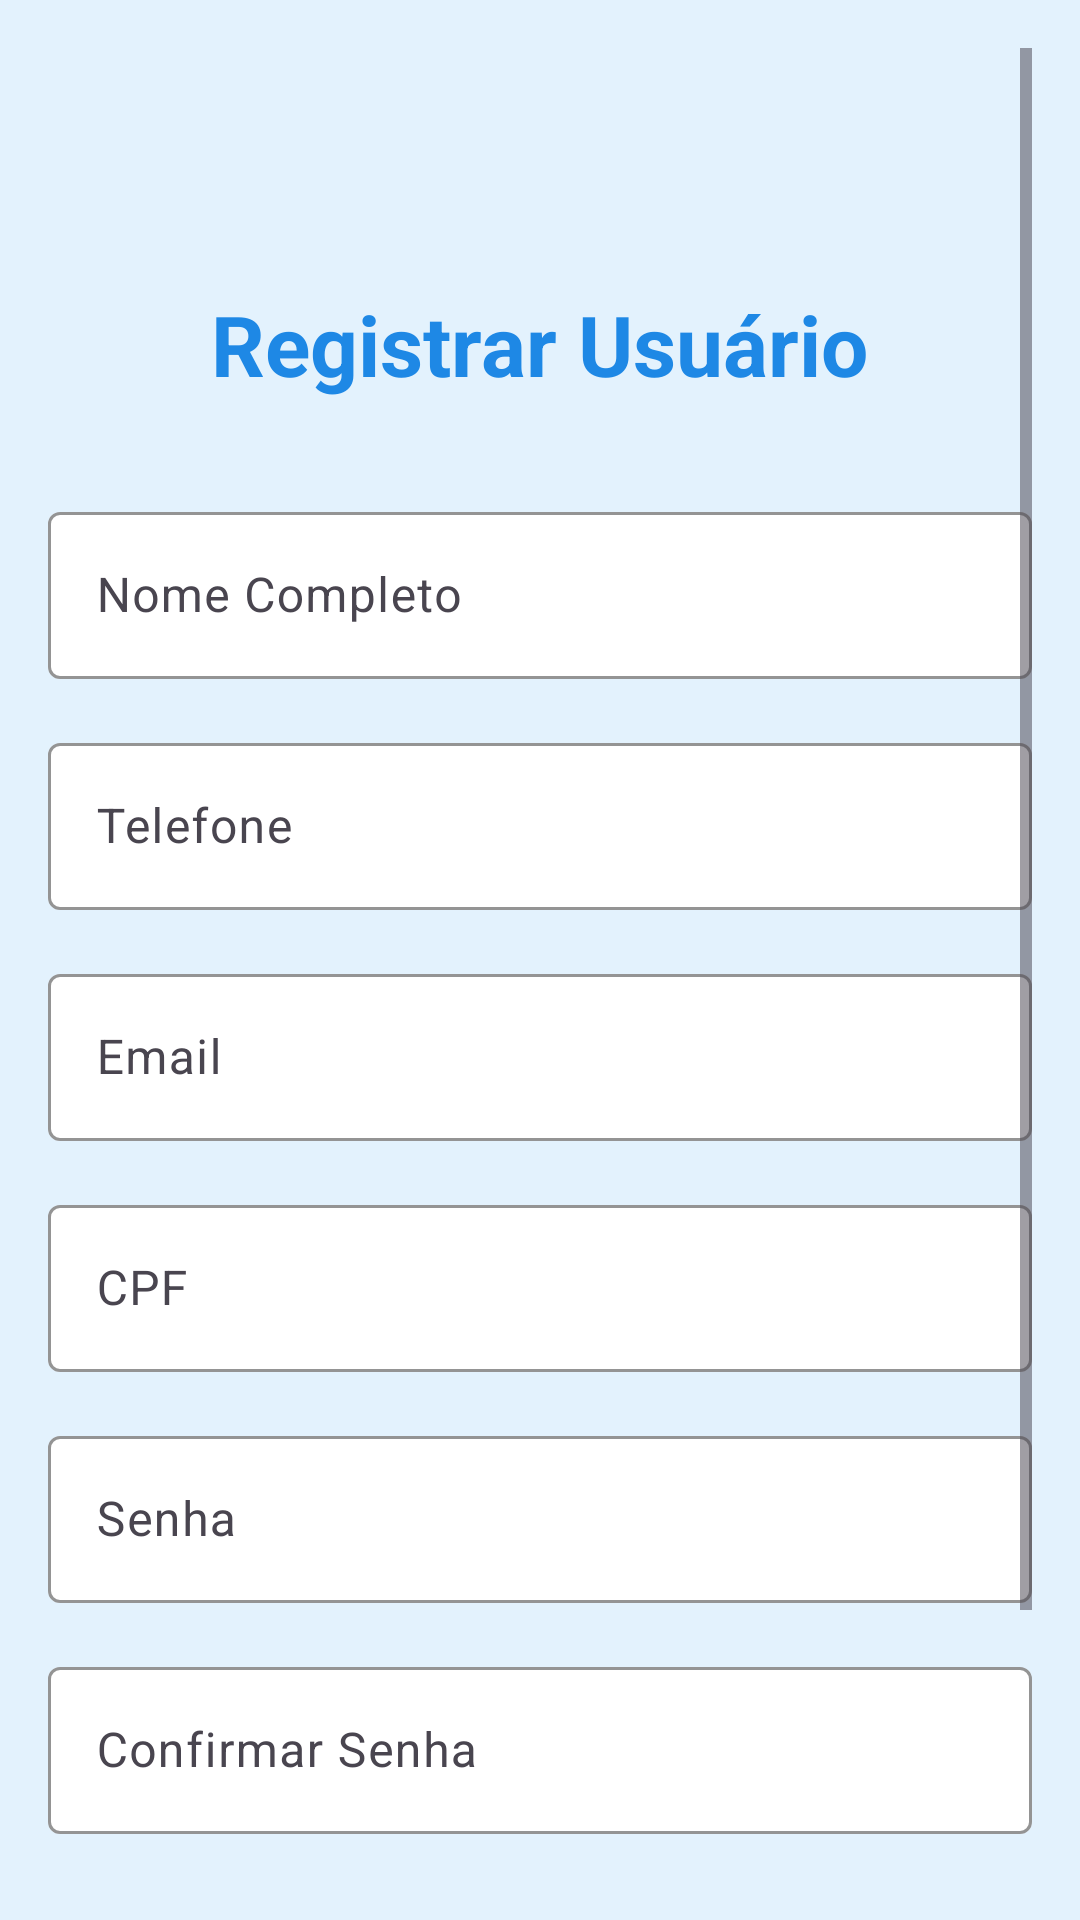

Produce the Android XML layout that renders to this screen, including the resource entries it uses.
<!-- AndroidManifest.xml: application theme Theme.HCFrontend -->
<!-- res/layout/activity_registro_usuario.xml -->
<?xml version="1.0" encoding="utf-8"?>
<ScrollView xmlns:android="http://schemas.android.com/apk/res/android"
    xmlns:app="http://schemas.android.com/apk/res-auto"
    android:layout_width="match_parent"
    android:layout_height="match_parent"
    android:background="@color/light_blue"
    android:padding="16dp">

        <LinearLayout
        android:layout_width="match_parent"
        android:layout_height="wrap_content"
        android:orientation="vertical"
        android:layout_marginTop="80dp">

        <TextView
            android:layout_width="wrap_content"
            android:layout_height="wrap_content"
            android:text="Registrar Usuário"
            android:textSize="28sp"
            android:textStyle="bold"
            android:textColor="@color/dark_blue"
            android:layout_gravity="center"
            android:layout_marginBottom="32dp" />

        <com.google.android.material.textfield.TextInputLayout
            android:layout_width="match_parent"
            android:layout_height="wrap_content"
            android:hint="Nome Completo"
            android:layout_marginBottom="16dp"
            app:boxStrokeColor="@color/dark_blue"
            app:boxBackgroundColor="@color/white">

        <com.google.android.material.textfield.TextInputEditText
            android:id="@+id/etNome"
            android:layout_width="match_parent"
            android:layout_height="wrap_content"
            android:textColor="@color/black"
            android:inputType="textPersonName" />
        </com.google.android.material.textfield.TextInputLayout>

        <com.google.android.material.textfield.TextInputLayout
        android:layout_width="match_parent"
        android:layout_height="wrap_content"
        android:hint="Telefone"
        android:layout_marginBottom="16dp"
        app:boxStrokeColor="@color/dark_blue"
        app:boxBackgroundColor="@color/white">

        <com.google.android.material.textfield.TextInputEditText
            android:id="@+id/etTelefone"
            android:layout_width="match_parent"
            android:layout_height="wrap_content"
            android:textColor="@color/black"
            android:inputType="phone" />
        </com.google.android.material.textfield.TextInputLayout>

        <com.google.android.material.textfield.TextInputLayout
        android:layout_width="match_parent"
        android:layout_height="wrap_content"
        android:hint="Email"
        android:layout_marginBottom="16dp"
        app:boxStrokeColor="@color/dark_blue"
        app:boxBackgroundColor="@color/white">

        <com.google.android.material.textfield.TextInputEditText
            android:id="@+id/etEmail"
            android:layout_width="match_parent"
            android:layout_height="wrap_content"
            android:textColor="@color/black"
            android:inputType="textEmailAddress" />
        </com.google.android.material.textfield.TextInputLayout>

        <com.google.android.material.textfield.TextInputLayout
        android:layout_width="match_parent"
        android:layout_height="wrap_content"
        android:hint="CPF"
        android:layout_marginBottom="16dp"
        app:boxStrokeColor="@color/dark_blue"
        app:boxBackgroundColor="@color/white">

        <com.google.android.material.textfield.TextInputEditText
            android:id="@+id/etCpf"
            android:layout_width="match_parent"
            android:layout_height="wrap_content"
            android:textColor="@color/black"
            android:inputType="text" />
        </com.google.android.material.textfield.TextInputLayout>

        <com.google.android.material.textfield.TextInputLayout
        android:layout_width="match_parent"
        android:layout_height="wrap_content"
        android:hint="Senha"
        android:layout_marginBottom="16dp"
        app:boxStrokeColor="@color/dark_blue"
        app:boxBackgroundColor="@color/white">

        <com.google.android.material.textfield.TextInputEditText
            android:id="@+id/etSenha"
            android:layout_width="match_parent"
            android:layout_height="wrap_content"
            android:textColor="@color/black"
            android:inputType="textPassword" />
        </com.google.android.material.textfield.TextInputLayout>

        <com.google.android.material.textfield.TextInputLayout
        android:layout_width="match_parent"
        android:layout_height="wrap_content"
        android:hint="Confirmar Senha"
        android:layout_marginBottom="32dp"
        app:boxStrokeColor="@color/dark_blue"
        app:boxBackgroundColor="@color/white">

        <com.google.android.material.textfield.TextInputEditText
            android:id="@+id/etConfirmarSenha"
            android:layout_width="match_parent"
            android:layout_height="wrap_content"
            android:textColor="@color/black"
            android:inputType="textPassword" />
        </com.google.android.material.textfield.TextInputLayout>

        <com.google.android.material.button.MaterialButton
        android:id="@+id/btnRegistrar"
        android:layout_width="match_parent"
        android:layout_height="wrap_content"
        android:text="Registrar"
        android:textColor="@color/white"
        android:backgroundTint="@color/dark_blue"
        android:layout_marginTop="40dp"
        android:layout_marginBottom="16dp" />

    </LinearLayout>
    </ScrollView>
<!-- resources referenced by this layout -->
<resources>
  <color name="black">#FF000000</color>
  <color name="dark_blue">#1E88E5</color>
  <color name="light_blue">#E3F2FD</color>
  <color name="white">#FFFFFFFF</color>
  <style name="Theme.HCFrontend" parent="Base.Theme.HCFrontend" />
  <style name="Base.Theme.HCFrontend" parent="Theme.Material3.DayNight.NoActionBar">
          
          <item name="colorPrimary">@color/black</item>
  
      </style>
</resources>
